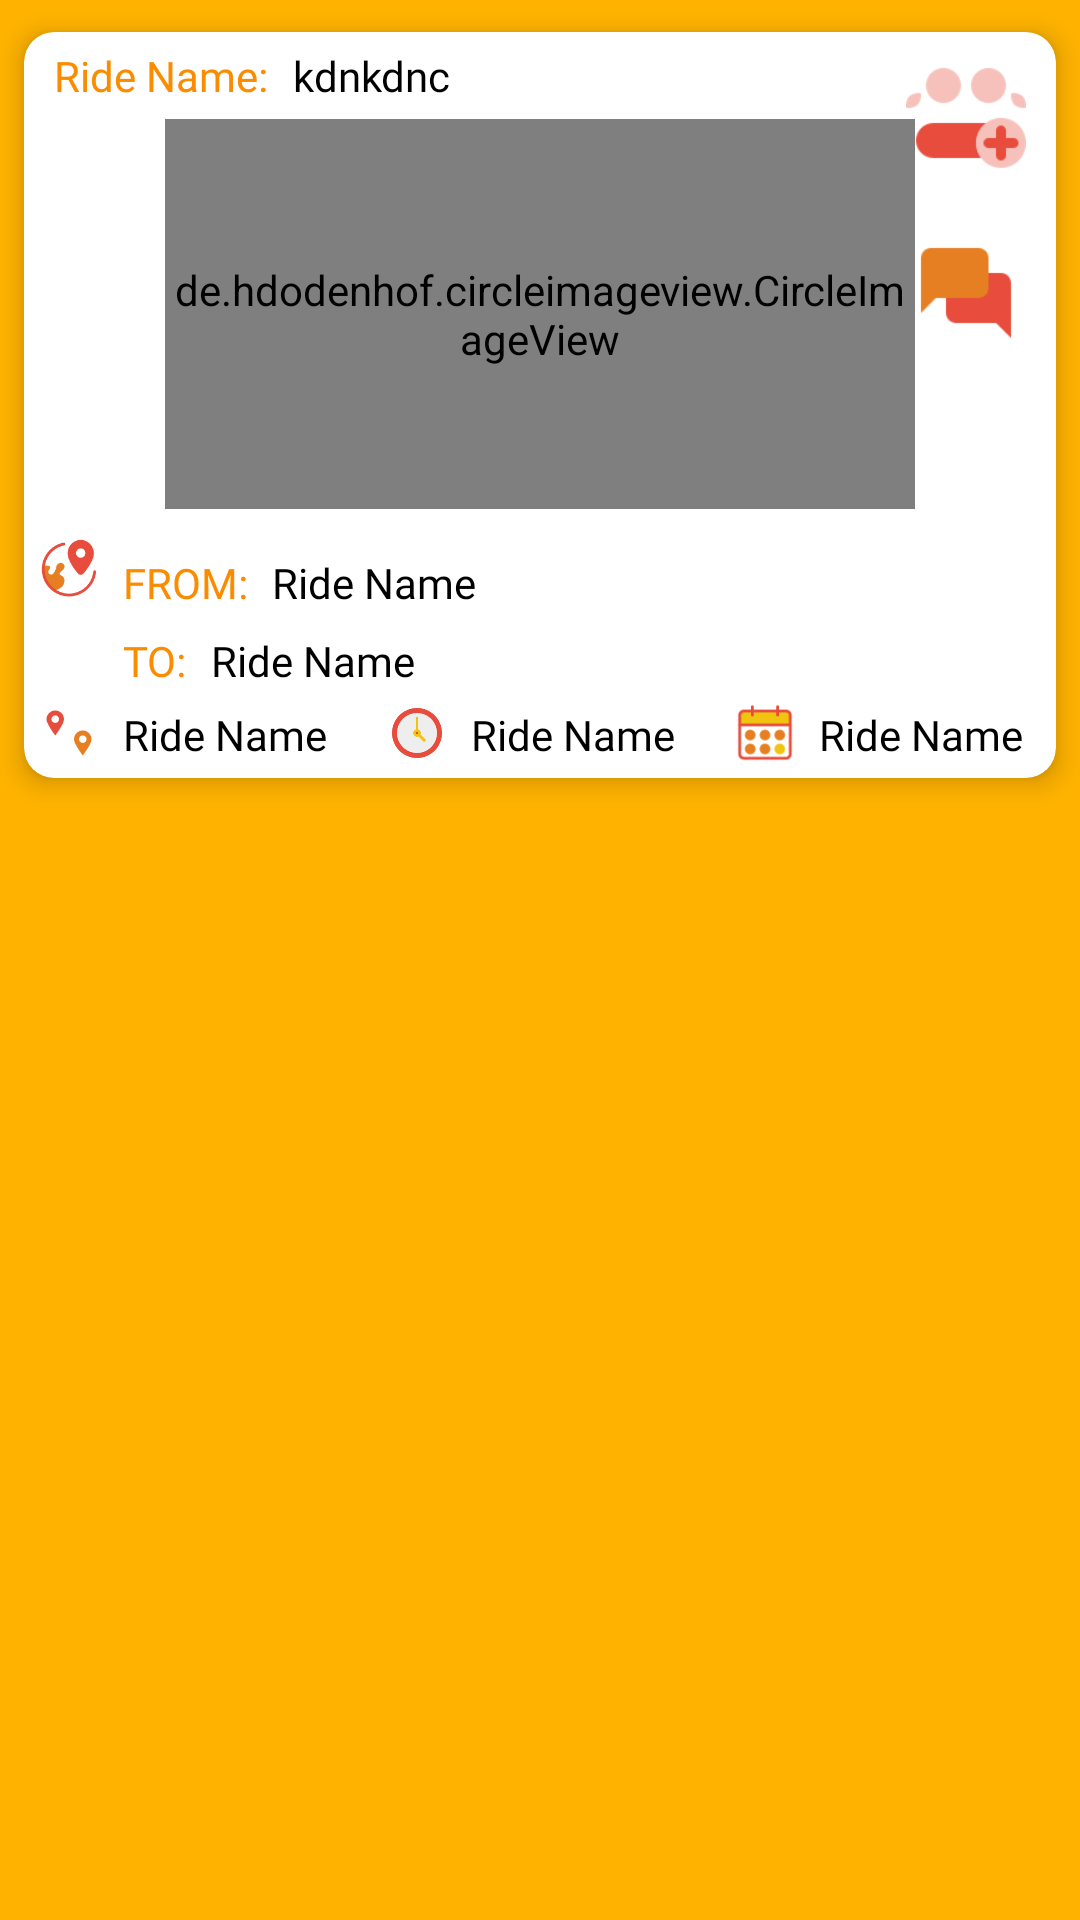

Write the Android layout XML for this screen, with the resource values it uses.
<!-- AndroidManifest.xml: application theme Theme.BikeBuddy -->
<!-- res/layout/ride_layout.xml -->
<?xml version="1.0" encoding="utf-8"?>
<RelativeLayout xmlns:android="http://schemas.android.com/apk/res/android"
    android:layout_width="wrap_content"
    android:layout_height="wrap_content"
    android:background="@color/purple_200"
    xmlns:card_view="http://schemas.android.com/apk/res-auto">

    <androidx.cardview.widget.CardView
        android:id="@+id/cardView"
        android:layout_width="match_parent"
        android:layout_height="270dp"
        card_view:cardBackgroundColor="#ffffff"
        card_view:cardCornerRadius="10dp"
        card_view:cardElevation="5dp"
        card_view:cardUseCompatPadding="true">

        <RelativeLayout
            android:layout_width="match_parent"
            android:layout_height="match_parent">

            <TextView
                android:id="@+id/rideNameText"
                android:layout_width="wrap_content"
                android:layout_height="wrap_content"
                android:text="Ride Name: "
                android:textColor="@color/purple_500"
                android:fontFamily="@font/nexabold"
                android:layout_alignParentLeft="true"
                android:layout_marginLeft="10dp"
                android:layout_marginTop="5dp"
                />

            <TextView
                android:id="@+id/rideName"
                android:layout_width="wrap_content"
                android:layout_height="wrap_content"
                android:text="kdnkdnc"
                android:fontFamily="@font/nexabold"
                android:layout_toRightOf="@+id/rideNameText"
                android:layout_marginLeft="5dp"
                android:layout_marginTop="5dp"
                android:textColor="#000000"
                />

            <de.hdodenhof.circleimageview.CircleImageView
                android:id="@+id/locationImage"
                android:layout_width="250dp"
                android:layout_height="130dp"
                android:layout_below="@+id/rideName"
                android:layout_centerHorizontal="true"
                android:layout_marginTop="5dp"
                android:src="@drawable/plus"/>

            <ImageView
                android:id="@+id/join"
                android:layout_width="40dp"
                android:layout_height="40dp"
                android:layout_alignParentRight="true"
                android:layout_marginRight="10dp"
                android:layout_marginTop="7dp"
                android:src="@drawable/joinn"/>

            <ImageView
                android:id="@+id/chat"
                android:layout_width="40dp"
                android:layout_height="40dp"
                android:layout_alignParentRight="true"
                android:layout_below="@+id/join"
                android:layout_marginRight="10dp"
                android:layout_marginTop="20dp"
                android:src="@drawable/chat"/>

            <ImageView
                android:id="@+id/leave"
                android:layout_width="40dp"
                android:layout_height="40dp"
                android:layout_alignParentRight="true"
                android:layout_below="@+id/chat"
                android:layout_marginRight="10dp"
                android:layout_marginTop="20dp"
                android:visibility="invisible"
                android:src="@drawable/leave"/>

            

            <ImageView
                android:id="@+id/locationicon"
                android:layout_width="20dp"
                android:layout_height="20dp"
                android:src="@drawable/locationn"
                android:layout_marginTop="10dp"
                android:layout_marginLeft="5dp"
                android:layout_below="@+id/locationImage"/>

            <TextView
                android:id="@+id/from"
                android:layout_width="wrap_content"
                android:layout_height="wrap_content"
                android:text="FROM:"
                android:fontFamily="@font/nexabold"
                android:layout_marginTop="15dp"
                android:layout_marginLeft="8dp"
                android:layout_toRightOf="@+id/locationicon"
                android:layout_below="@+id/locationImage"
                android:textColor="@color/purple_500"
                />

            <TextView
                android:id="@+id/location"
                android:layout_width="wrap_content"
                android:layout_height="wrap_content"
                android:text="Ride Name"
                android:fontFamily="@font/nexabold"
                android:layout_marginTop="15dp"
                android:layout_marginLeft="8dp"
                android:layout_toRightOf="@+id/from"
                android:layout_below="@+id/locationImage"
                android:textColor="#000000"
                />

            <TextView
                android:id="@+id/to"
                android:layout_width="wrap_content"
                android:layout_height="wrap_content"
                android:text="TO:"
                android:fontFamily="@font/nexabold"
                android:layout_marginTop="7dp"
                android:layout_marginLeft="8dp"
                android:layout_toRightOf="@+id/locationicon"
                android:layout_below="@+id/location"
                android:textColor="@color/purple_500"
                />

            <TextView
                android:id="@+id/destination"
                android:layout_width="wrap_content"
                android:layout_height="wrap_content"
                android:text="Ride Name"
                android:fontFamily="@font/nexabold"
                android:layout_marginTop="7dp"
                android:layout_marginLeft="8dp"
                android:layout_toRightOf="@+id/to"
                android:layout_below="@+id/location"
                android:textColor="#000000"
                />

            <ImageView
                android:id="@+id/distanceicon"
                android:layout_width="20dp"
                android:layout_height="20dp"
                android:src="@drawable/distance"
                android:layout_alignParentBottom="true"
                android:layout_marginLeft="5dp"
                android:layout_marginBottom="5dp"/>

            <TextView
                android:id="@+id/distance"
                android:layout_width="wrap_content"
                android:layout_height="wrap_content"
                android:text="Ride Name"
                android:layout_marginLeft="8dp"
                android:layout_toRightOf="@+id/locationicon"
                android:layout_alignParentBottom="true"
                android:fontFamily="@font/nexabold"
                android:textColor="#000000"
                android:layout_marginBottom="5dp"
                />

            <ImageView
                android:id="@+id/clockicon"
                android:layout_width="20dp"
                android:layout_height="20dp"
                android:src="@drawable/clock"
                android:layout_marginLeft="20dp"
                android:layout_alignParentBottom="true"
                android:layout_toRightOf="@+id/distance"
                android:layout_marginBottom="5dp"/>

            <TextView
                android:id="@+id/time"
                android:layout_width="wrap_content"
                android:layout_height="wrap_content"
                android:text="Ride Name"
                android:layout_marginLeft="8dp"
                android:fontFamily="@font/nexabold"
                android:layout_toRightOf="@+id/clockicon"
                android:layout_alignParentBottom="true"
                android:textColor="#000000"
                android:layout_marginBottom="5dp"
                />

            <ImageView
                android:id="@+id/dateicon"
                android:layout_width="20dp"
                android:layout_height="20dp"
                android:src="@drawable/calender"
                android:layout_marginLeft="20dp"
                android:layout_alignParentBottom="true"
                android:layout_toRightOf="@+id/time"
                android:layout_marginBottom="5dp"/>

            <TextView
                android:id="@+id/date"
                android:layout_width="wrap_content"
                android:layout_height="wrap_content"
                android:text="Ride Name"
                android:layout_marginLeft="8dp"
                android:layout_toRightOf="@+id/dateicon"
                android:fontFamily="@font/nexabold"
                android:layout_alignParentBottom="true"
                android:textColor="#000000"
                android:layout_marginBottom="5dp"
                />


        </RelativeLayout>


    </androidx.cardview.widget.CardView>


</RelativeLayout>
<!-- resources referenced by this layout -->
<resources>
  <color name="purple_200">#FFB300</color>
  <color name="purple_500">#FB8C00</color>
  <!-- drawable calender: png bitmap (drawable, 2235 bytes) -->
  <!-- drawable chat: png bitmap (drawable, 864 bytes) -->
  <!-- drawable clock: png bitmap (drawable, 5077 bytes) -->
  <!-- drawable distance: png bitmap (drawable, 2081 bytes) -->
  <!-- drawable joinn: png bitmap (drawable, 2658 bytes) -->
  <!-- drawable leave: png bitmap (drawable, 1519 bytes) -->
  <!-- drawable locationn: png bitmap (drawable, 5181 bytes) -->
  <!-- drawable rounded_buttons (drawable) -->
  <?xml version="1.0" encoding="utf-8"?>
  <shape xmlns:android="http://schemas.android.com/apk/res/android"
      android:shape="rectangle">
      <solid android:color="@color/purple_500"/>
      <corners android:radius="90dp"
          android:bottomLeftRadius="90dp"
          android:bottomRightRadius="90dp"
          android:topLeftRadius="90dp"
          android:topRightRadius="90dp"/>
  </shape>
  <style name="Theme.BikeBuddy" parent="Theme.MaterialComponents.DayNight.NoActionBar">
          
          <item name="colorPrimary">@color/purple_500</item>
          <item name="colorPrimaryVariant">@color/purple_700</item>
          <item name="colorOnPrimary">@color/white</item>
          
          <item name="colorSecondary">@color/teal_200</item>
          <item name="colorSecondaryVariant">@color/teal_700</item>
          <item name="colorOnSecondary">@color/white</item>
          
          <item name="android:statusBarColor" tools:targetApi="l">?attr/colorPrimaryVariant</item>
          
      </style>
  <color name="purple_700">#F4511E</color>
  <color name="white">#FFFFFFFF</color>
  <color name="teal_200">#FF03DAC5</color>
  <color name="teal_700">#FF018786</color>
</resources>
